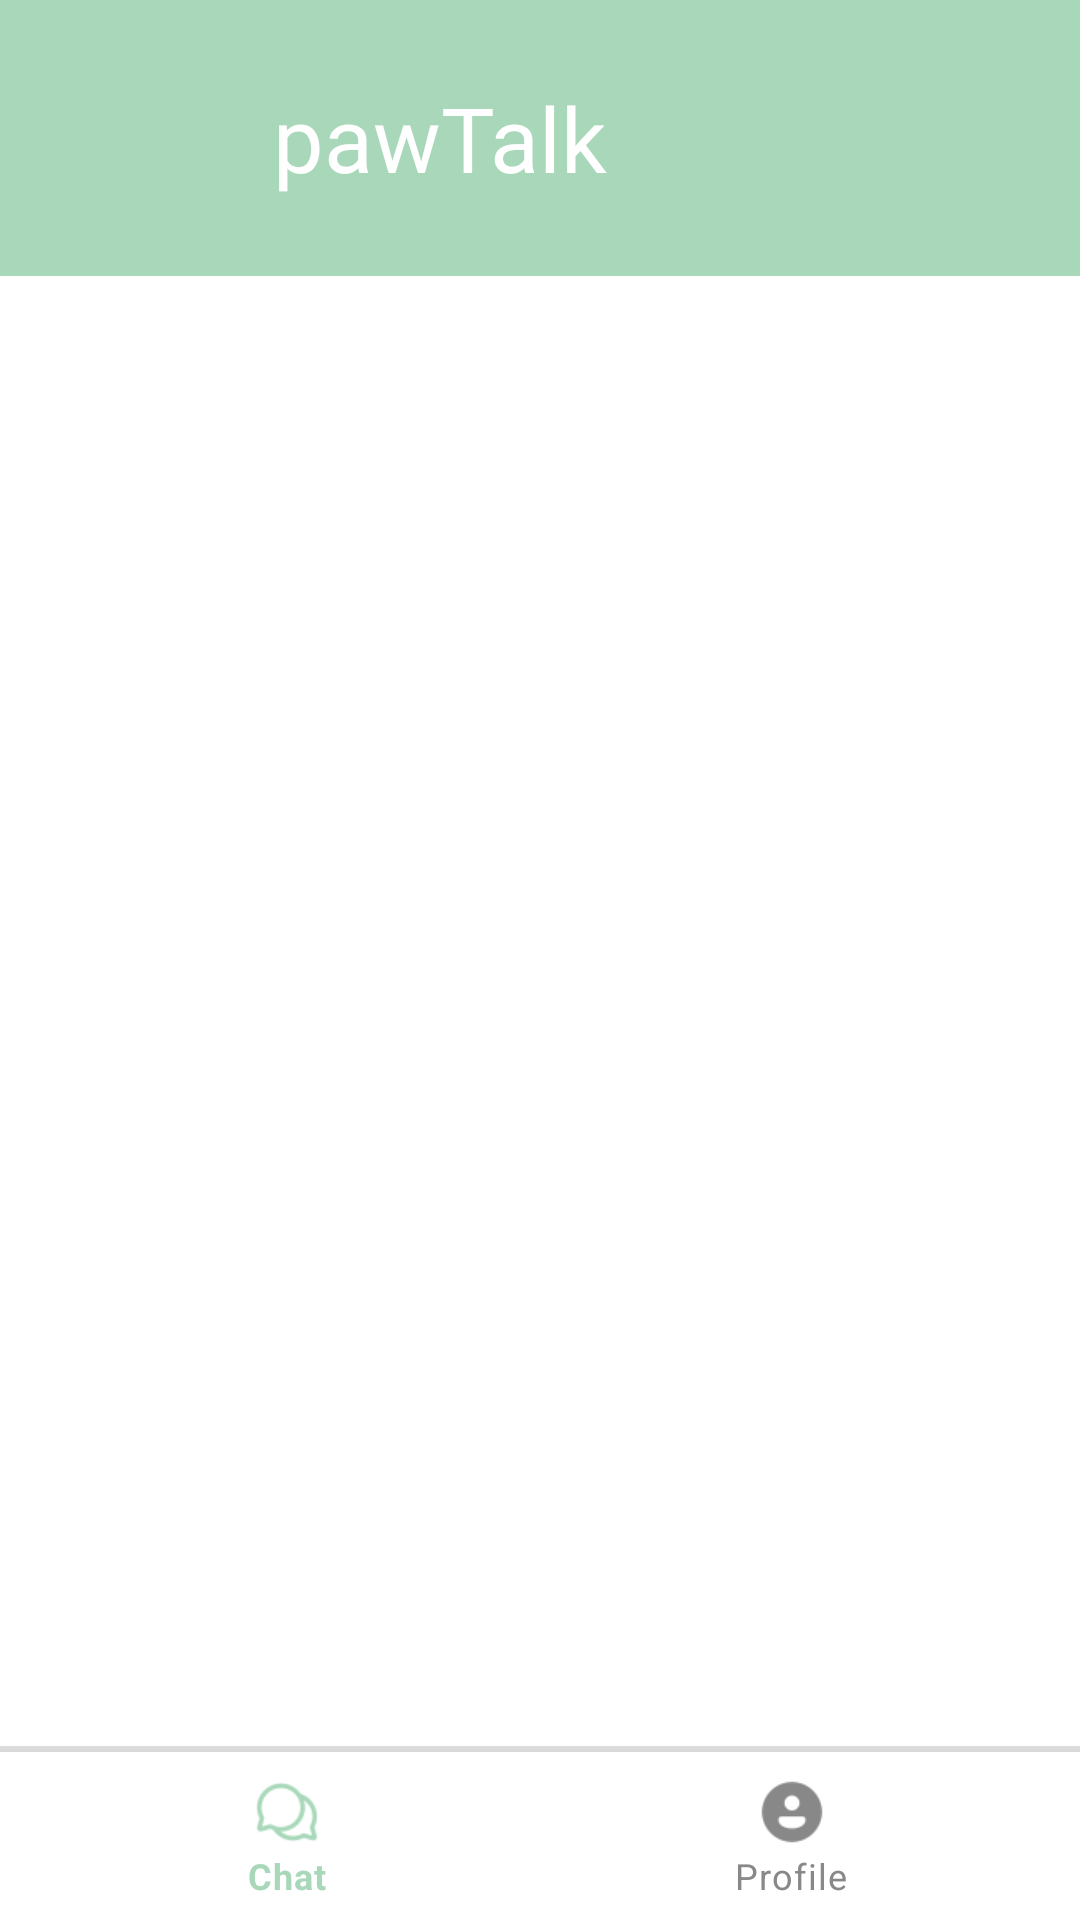

This screen was rendered from an Android layout file. Write that file and the resources it references.
<!-- AndroidManifest.xml: application theme Theme.CareTail -->
<!-- res/layout/activity_paw_talk.xml -->
<?xml version="1.0" encoding="utf-8"?>
<RelativeLayout xmlns:android="http://schemas.android.com/apk/res/android"
    xmlns:app="http://schemas.android.com/apk/res-auto"
    xmlns:tools="http://schemas.android.com/tools"
    android:id="@+id/main"
    android:layout_width="match_parent"
    android:layout_height="match_parent"
    android:background="@null"
    tools:context=".PawTalk">

    <androidx.constraintlayout.widget.ConstraintLayout
        android:id="@+id/mainTool"
        android:layout_width="match_parent"
        android:layout_height="match_parent">

        
        <LinearLayout
            android:id="@+id/headerLayout"
            android:layout_width="match_parent"
            android:layout_height="wrap_content"
            android:orientation="horizontal"
            android:background="#A8D8B9"
            android:padding="20dp"
            android:gravity="center_vertical"
            app:layout_constraintTop_toTopOf="parent"
            app:layout_constraintStart_toStartOf="parent"
            app:layout_constraintEnd_toEndOf="parent">

            <ImageButton
                android:id="@+id/btnBack"
                android:layout_width="55dp"
                android:layout_height="52dp"
                android:layout_marginEnd="16dp"
                android:background="?attr/selectableItemBackgroundBorderless"
                android:tint="@android:color/white"
                app:srcCompat="@drawable/baseline_arrow_back_ios_new_24" />

            <TextView
                android:id="@+id/tvTitle"
                android:layout_width="wrap_content"
                android:layout_height="wrap_content"
                android:text="pawTalk"
                android:textColor="#FFFFFF"
                android:textSize="30sp"
                android:fontFamily="@font/mochiy_pop_p_one" />
        </LinearLayout>

        
        <FrameLayout
            android:id="@+id/mainContent"
            android:layout_width="0dp"
            android:layout_height="0dp"
            app:layout_constraintTop_toBottomOf="@+id/headerLayout"
            app:layout_constraintBottom_toTopOf="@+id/div"
            app:layout_constraintStart_toStartOf="parent"
            app:layout_constraintEnd_toEndOf="parent" />

        
        <com.google.android.material.divider.MaterialDivider
            android:id="@+id/div"
            android:layout_width="0dp"
            android:layout_height="2dp"
            android:backgroundTint="@color/black"
            app:layout_constraintBottom_toTopOf="@+id/btm_nav"
            app:layout_constraintStart_toStartOf="parent"
            app:layout_constraintEnd_toEndOf="parent" />

        
        <com.google.android.material.bottomnavigation.BottomNavigationView
            android:id="@+id/btm_nav"
            android:layout_width="0dp"
            android:layout_height="wrap_content"
            android:background="?attr/colorSurface"
            android:elevation="0dp"
            app:layout_constraintBottom_toBottomOf="parent"
            app:layout_constraintStart_toStartOf="parent"
            app:layout_constraintEnd_toEndOf="parent"
            app:itemIconTint="@color/bottom_nav_color"
            app:itemTextColor="@color/bottom_nav_color"
            app:menu="@menu/bottom_nav_menu" />
    </androidx.constraintlayout.widget.ConstraintLayout>
</RelativeLayout>
<!-- resources referenced by this layout -->
<resources>
  <color name="black">#FF000000</color>
  <style name="Theme.CareTail" parent="Theme.MaterialComponents.DayNight.NoActionBar">
          
          <item name="colorPrimary">@color/purple_500</item>
          <item name="colorPrimaryVariant">@color/purple_700</item>
          <item name="colorOnPrimary">@color/white</item>
          
          <item name="colorSecondary">@color/teal_200</item>
          <item name="colorSecondaryVariant">@color/teal_700</item>
          <item name="colorOnSecondary">@color/black</item>
          
          <item name="android:statusBarColor">?attr/colorPrimaryVariant</item>
          
      </style>
  <color name="purple_500">#FF6200EE</color>
  <color name="purple_700">#FF3700B3</color>
  <color name="white">#FFFFFFFF</color>
  <color name="teal_200">#FF03DAC5</color>
  <color name="teal_700">#FF018786</color>
</resources>
